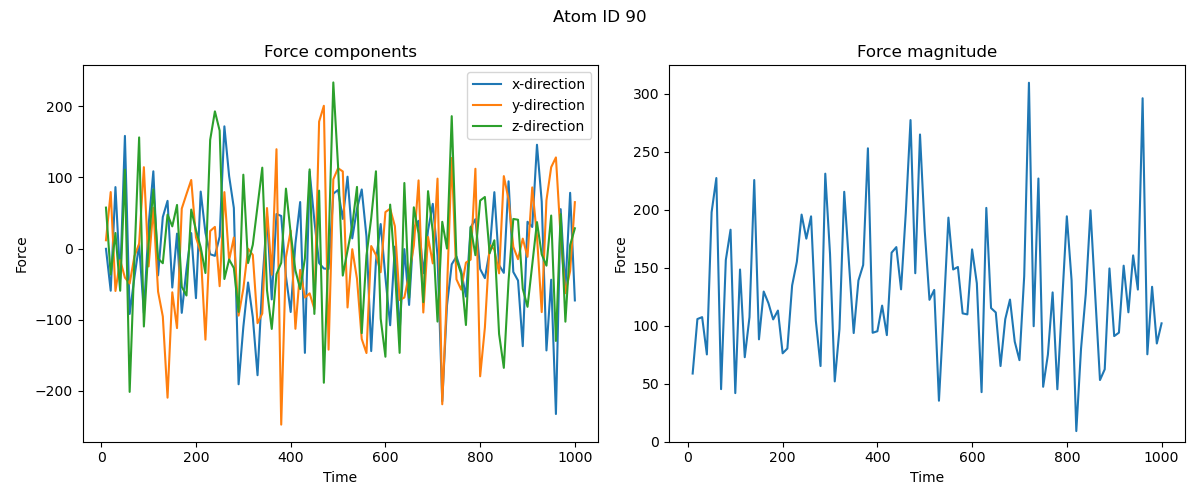

Source data for this figure (header and first rows):
time, fx, fy, fz
10000, -0.4233, 11.63, 57.58
20000, -59.36, 79.45, -36.56
30000, 86.46, -59.76, 21.87
40000, -43.12, -16.36, -59.41
50000, 158.5, -40.94, 111
60000, -92.09, -49.32, -201.8
70000, -40.84, -10.95, -16.22
80000, 5.792, 6.791, 156.3
90000, -90.69, 114.5, -109.7
100000, 32.76, -25.22, 6.693
110000, 108.7, 57.35, 83.19
120000, -37.74, -60.65, -14.1
130000, 44.34, -95.56, -20.7
140000, 67.12, -209.9, 47.74
150000, -54.88, -61.62, 31.16
160000, 20.99, -112, 61.32
170000, -90.53, 56.18, -53.8
180000, -29.42, 76.61, -66.12
190000, 21.7, 96.45, 54.78
200000, -69.87, 15.75, 25.95
210000, 80.13, -5.164, 1.7
220000, 22.19, -128.2, -34.43
230000, -8.018, 24.61, 152.9
240000, -10.32, 30.44, 193
250000, 16.72, -53, 165.9
260000, 172, 79.38, -42.85
270000, 102, -16.4, -15.43
280000, 57.06, 15.47, -27.5
290000, -191, -94.38, -89.16
300000, -110.5, -56.62, 103.9
310000, -47.81, -0.2708, -20.4
320000, -96.61, -8.94, 5.31
330000, -178.3, -105.1, 59.64
340000, -49.46, -91.47, 113.8
350000, 45.55, 56.97, -58.7
360000, -71.62, -37.0, -113.1
370000, 48.54, 139.8, -35.95
380000, 45.85, -247.8, -20.1
390000, -39.41, -12.37, 84.29
400000, -89.3, 25.18, 21.27
410000, 7.285, -113, -30.7
420000, 65.4, -30.05, -57.06
430000, -146.9, -69.01, -14.05
440000, 108.4, -63.08, 111.4
450000, 39.12, -85.04, -92.04
460000, -20.44, 178.6, 81.49
470000, -28.14, 200.8, -188.9
480000, -28.68, -142.3, 2.787
490000, 77.24, 97.4, 233.7
500000, 82.33, 113, 115.9
510000, 41.67, 108.4, -38.07
520000, 101.1, -82.95, -2.807
530000, 14.29, -0.9674, 32.29
540000, 55.99, -42.61, 86.72
550000, 83.15, -127.3, -119.1
560000, 16.91, -147.1, -9.95
570000, -144.3, 3.503, 42.71
580000, -18.31, -8.989, 108.7
590000, 34.45, -33.4, -98.66
600000, -40.49, 51.29, -152.3
... 40 more rows
